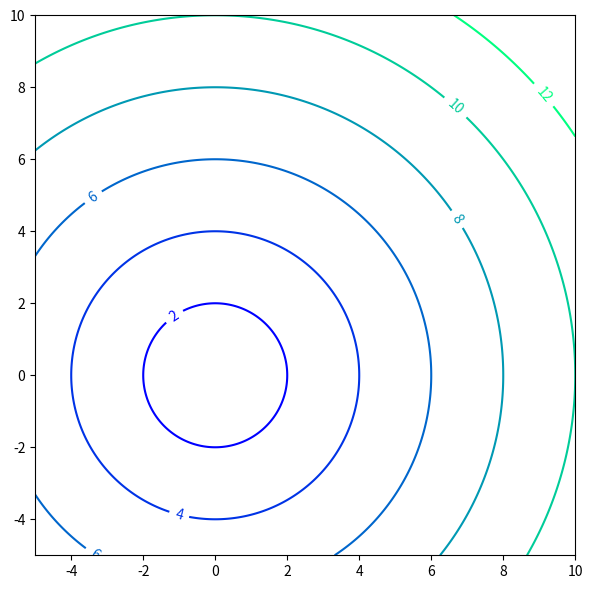

The script that saved this image: (Note: this script raises an exception after producing the figure.)
import numpy as np
import matplotlib.pyplot as plt

# Create figure with specified dimensions
fig, ax = plt.subplots(figsize=(6, 6))

# Create coordinate grid
x = np.linspace(-5, 10, 500)
y = np.linspace(-5, 10, 500)
X, Y = np.meshgrid(x, y)

# Create concentric circular contour function centered at the origin
r = np.sqrt(X**2 + Y**2)
Z = r

# Define contour levels
levels = [2, 4, 6, 8, 10, 12]

# Create contour plot with color gradient
contour = ax.contour(X, Y, Z, levels=levels, cmap='winter', linewidths=1.5)

# Add contour labels
ax.clabel(contour, inline=True, fontsize=10, fmt='%d')

# Set axis limits
ax.set_xlim(-5, 10)
ax.set_ylim(-5, 10)

# Set aspect ratio to equal for square appearance
ax.set_aspect('equal')

# Add tick marks
ax.set_xticks(range(-4, 11, 2))
ax.set_yticks(range(-4, 11, 2))

# Display the plot
plt.tight_layout()
plt.savefig(r"eval_workspace_gpt5/Claude_Sonnet_4_5/python/contour_4.png", bbox_inches="tight")
